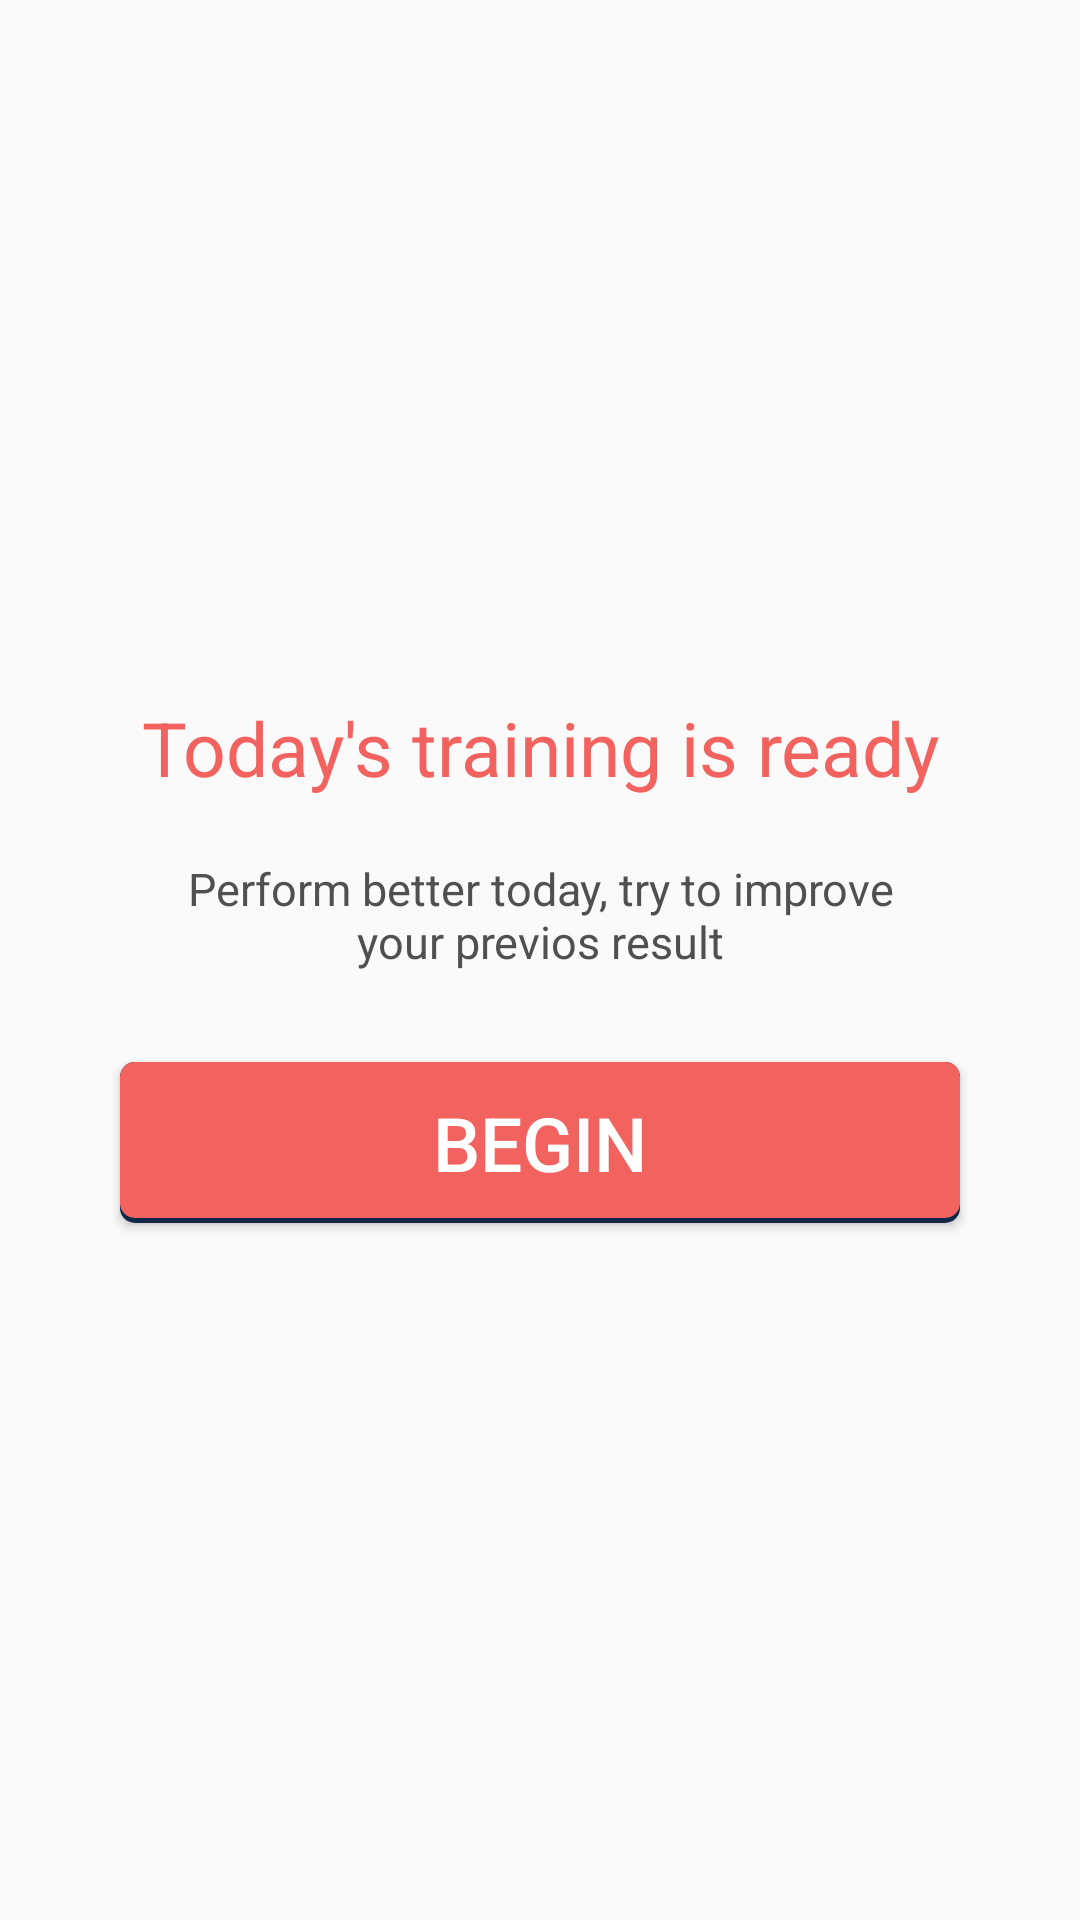

Here is an Android app screen rendered from its layout file. Give the layout XML and the strings, colors and styles it references.
<!-- AndroidManifest.xml: application theme AppTheme -->
<!-- res/layout/content_main.xml -->
<?xml version="1.0" encoding="utf-8"?>
<RelativeLayout xmlns:android="http://schemas.android.com/apk/res/android"
    xmlns:app="http://schemas.android.com/apk/res-auto"
    xmlns:tools="http://schemas.android.com/tools"
    android:layout_width="match_parent"
    android:layout_height="match_parent"
    android:paddingBottom="@dimen/activity_vertical_margin"
    android:paddingLeft="@dimen/activity_horizontal_margin"
    android:paddingRight="@dimen/activity_horizontal_margin"
    android:paddingTop="@dimen/activity_vertical_margin"
    android:gravity="center"
    app:layout_behavior="@string/appbar_scrolling_view_behavior"
    tools:context="com.example.timur.mainmenu.activity.MainActivity"
    tools:showIn="@layout/app_bar_main">

    <TextView
        android:id="@+id/trainingBeginText"
        android:layout_width="wrap_content"
        android:layout_height="wrap_content"
        android:text="Today's training is ready"
        android:textSize="25sp"
        android:gravity="center"
        android:layout_centerHorizontal="true"
        android:paddingBottom="20sp"
        android:textColor="@color/orange"
        android:textAppearance="@style/TextAppearance.AppCompat.Body1"/>
    <TextView
        android:id="@+id/motivationText"
        android:layout_width="250sp"
        android:layout_height="wrap_content"
        android:text="Perform better today, try to improve your previos result"
        android:textSize="15sp"
        android:textColor="@color/grey"
        android:paddingBottom="30sp"
        android:layout_below="@+id/trainingBeginText"
        android:layout_centerHorizontal="true"
        android:gravity="center"
        android:textAppearance="@style/TextAppearance.AppCompat.Body1"/>
    <Button
        android:id="@+id/trainingBeginButton"
        android:layout_width="280sp"
        android:layout_height="wrap_content"
        android:text="begin"
        android:textSize="25sp"
        android:layout_below="@+id/motivationText"
        android:layout_centerHorizontal="true"
        android:background="@drawable/button_selector"
        android:textColor="@color/white"/>
</RelativeLayout>
<!-- res/layout/app_bar_main.xml (included above) -->
<?xml version="1.0" encoding="utf-8"?>
<android.support.design.widget.CoordinatorLayout xmlns:android="http://schemas.android.com/apk/res/android"
    xmlns:app="http://schemas.android.com/apk/res-auto"
    xmlns:tools="http://schemas.android.com/tools"
    android:layout_width="match_parent"
    android:layout_height="match_parent"
    android:fitsSystemWindows="true"
    tools:context="com.example.timur.mainmenu.activity.MainActivity">

    <android.support.design.widget.AppBarLayout
        android:layout_width="match_parent"
        android:layout_height="wrap_content"
        android:theme="@style/AppTheme.AppBarOverlay">

        <android.support.v7.widget.Toolbar
            android:id="@+id/toolbar"
            android:layout_width="match_parent"
            android:layout_height="?attr/actionBarSize"
            android:background="@color/blue"
            app:popupTheme="@style/AppTheme.PopupOverlay" />

    </android.support.design.widget.AppBarLayout>

    <include layout="@layout/content_main" />

    

</android.support.design.widget.CoordinatorLayout>
<!-- resources referenced by this layout -->
<resources>
  <color name="blue">#00BFFF</color>
  <color name="grey">#505050</color>
  <color name="orange">#F2635F</color>
  <color name="white">#FFFFFF</color>
  <!-- drawable button_selector: vector/xml drawable (drawable, 2013 chars, omitted) -->
  <style name="AppTheme.AppBarOverlay" parent="ThemeOverlay.AppCompat.Dark.ActionBar" />
  <style name="AppTheme.PopupOverlay" parent="ThemeOverlay.AppCompat.Light" />
  <style name="AppTheme" parent="Theme.AppCompat.Light.DarkActionBar">
          
          <item name="colorPrimary">@color/colorPrimary</item>
          <item name="colorPrimaryDark">@color/colorPrimaryDark</item>
          <item name="colorAccent">@color/colorAccent</item>
      </style>
  <color name="colorPrimary">#3F51B5</color>
  <color name="colorPrimaryDark">#303F9F</color>
  <color name="colorAccent">#FF4081</color>
</resources>
